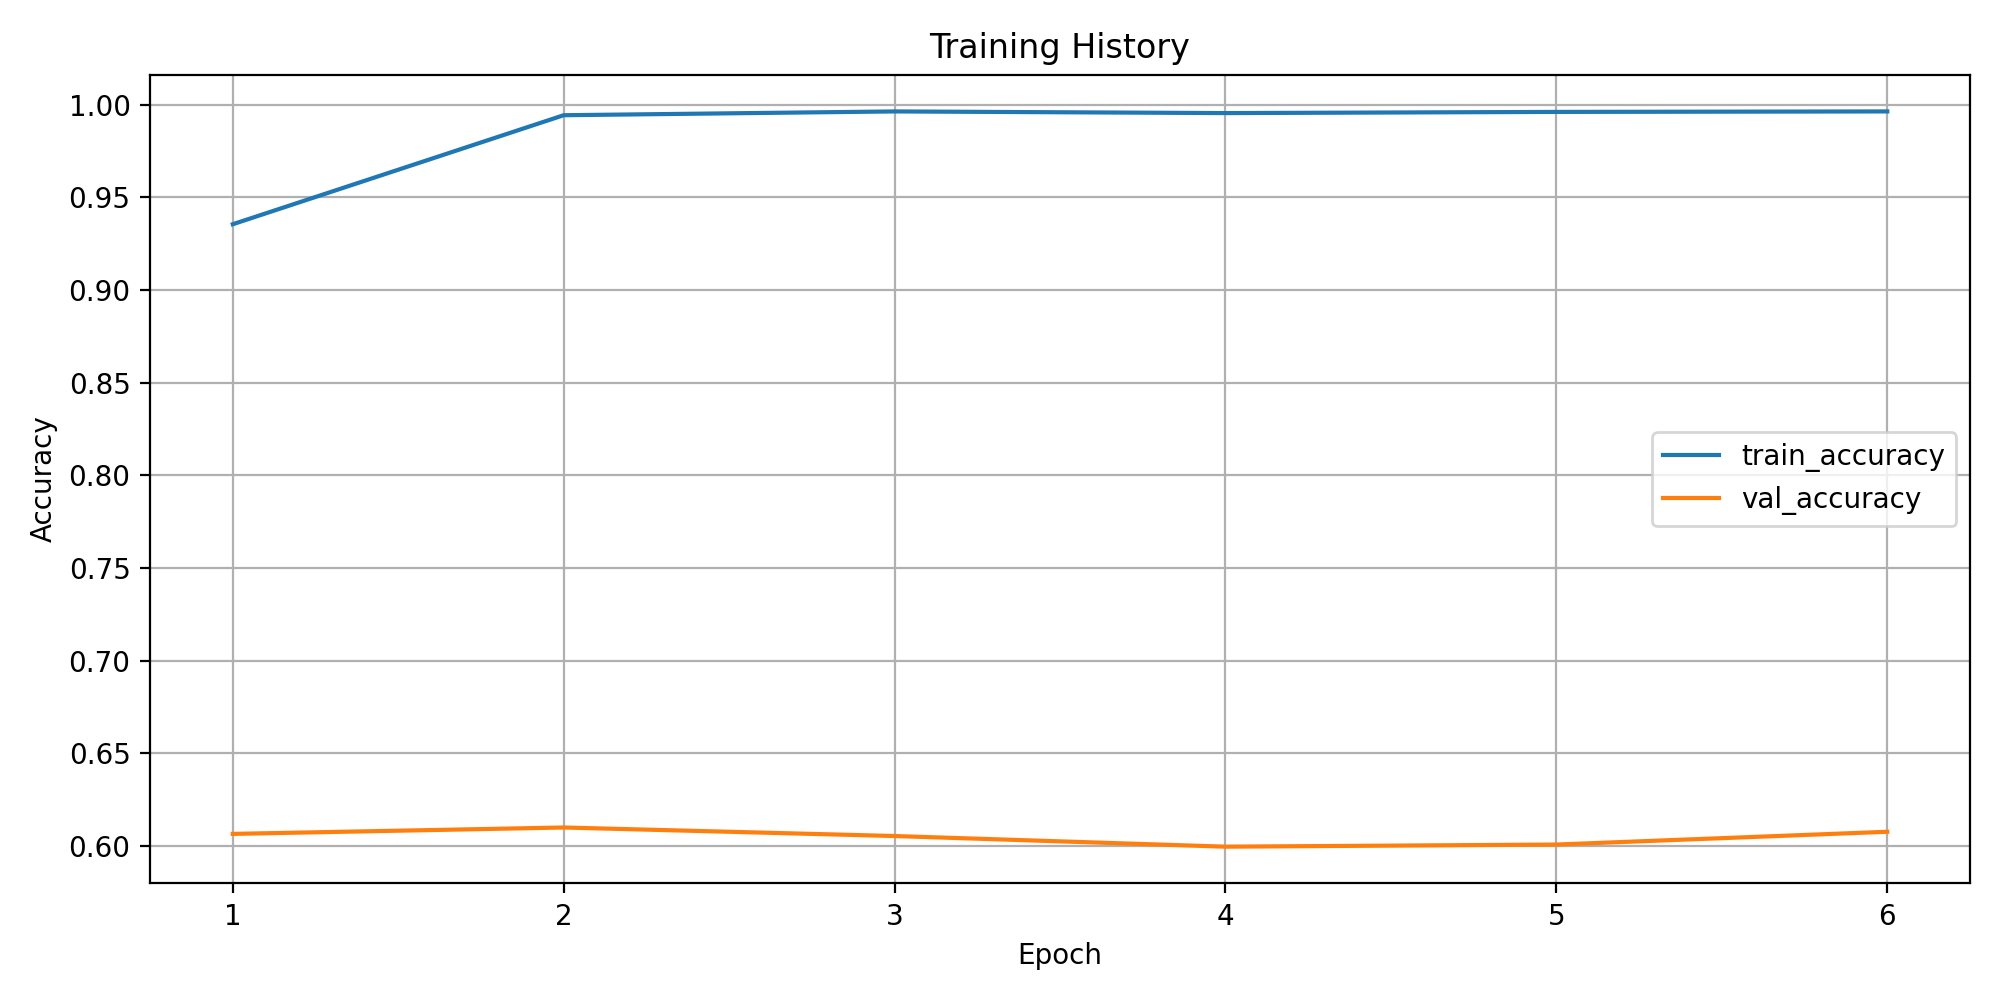

Values plotted in this chart, from the file beside it:
epoch, train_loss, train_accuracy, train_macro_precision, train_macro_recall, train_macro_f1, train_weighted_f1, train_balanced_accuracy, val_loss, val_accuracy, val_macro_precision, val_macro_recall, val_macro_f1, val_weighted_f1, val_balanced_accuracy
1, 0.3618, 0.9355, 0.6657, 0.5156, 0.5464, 0.9431, 0.5156, 2.028, 0.6064, 0.4053, 0.2848, 0.3134, 0.5836, 0.2848
2, 0.02863, 0.9944, 0.988, 0.9384, 0.9521, 0.9942, 0.9384, 2.318, 0.6099, 0.4137, 0.2859, 0.3144, 0.5871, 0.2859
3, 0.01766, 0.9964, 0.9994, 0.9993, 0.9994, 0.9964, 0.9993, 2.424, 0.6053, 0.4415, 0.2862, 0.3148, 0.584, 0.2862
4, 0.01622, 0.9955, 0.9991, 0.9991, 0.9991, 0.9955, 0.9991, 2.55, 0.5995, 0.3578, 0.2649, 0.2844, 0.5753, 0.2649
5, 0.01529, 0.9962, 0.9993, 0.9992, 0.9992, 0.9962, 0.9992, 2.554, 0.6007, 0.3645, 0.2674, 0.2874, 0.5775, 0.2674
6, 0.01363, 0.9964, 0.9993, 0.9993, 0.9993, 0.9964, 0.9993, 2.583, 0.6076, 0.3603, 0.2686, 0.288, 0.5842, 0.2686
